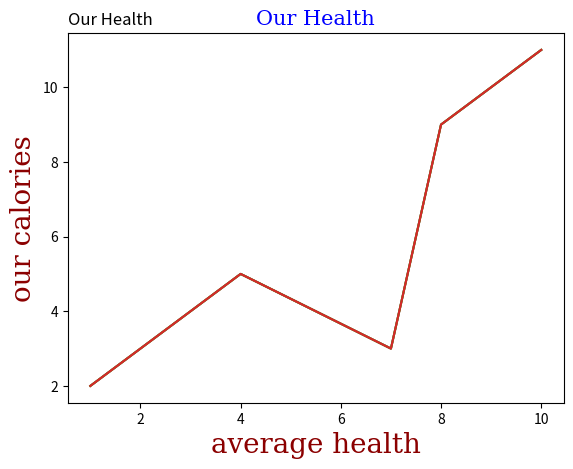

This figure's Python source:
#this is for the label nameing
import matplotlib.pyplot as plt
import numpy as np
x=np.array([1,4,7,8,10])
y=np.array([2,5,3,9,11])
plt.plot(x,y)
plt.xlabel("average health")
plt.ylabel("our calories")
plt.show()

#for giving tittle 
import matplotlib.pyplot as plt
import numpy as np
x=np.array([1,4,7,8,10])
y=np.array([2,5,3,9,11])
plt.plot(x,y)
plt.title("Our Health")
plt.xlabel("average health")
plt.ylabel("our calories")
plt.show()

#for giving location of the tittle use (loc)
import matplotlib.pyplot as plt
import numpy as np
x=np.array([1,4,7,8,10])
y=np.array([2,5,3,9,11])
plt.title("Our Health",loc='left')
plt.plot(x,y)
plt.xlabel("average health")
plt.ylabel("our calories")
plt.show()

#for giving font and also using color use dictionay
import matplotlib.pyplot as plt
import numpy as np
x=np.array([1,4,7,8,10])
y=np.array([2,5,3,9,11])
font1={'family':'serif','color':'blue','size':15}
font2={'family':'serif','color':'darkred','size':20}
plt.title("Our Health",fontdict=font1)
plt.plot(x,y)
plt.xlabel("average health",fontdict=font2)
plt.ylabel("our calories",fontdict=font2)
plt.show()